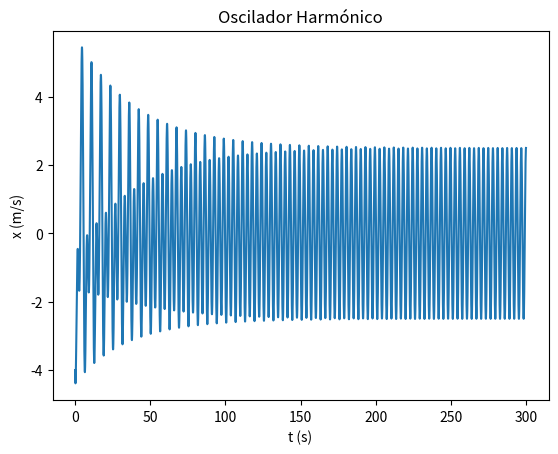

Write Python code to recreate this figure.
#d) Calcule a amplitude do movimento e o seu período no regime estacionário, usando
#os resultados numéricos calculados na alínea anterior.

import matplotlib.pyplot as plt
import numpy as np

m = 1
k = 1
g=9.8

b=0.05 #kg
f=7.5
wf=2

t0 = 0
tf =300
dt = 0.0001

n = int((tf-t0)/dt)
t = np.linspace(t0,tf,n)

x = np.empty(n)
v = np.empty(n)
a = np.empty(n)

x[0] = -4
v[0] = -3

a[0] = (-k*x[0] - b * v[0] + f*np.cos(wf*t[0]))/m

for i in range(n-1):   
    a[i+1] = (-k*x[i] - b * v[i] + f*np.cos(wf*t[i]))/m
    v[i+1] = v[i] +a[i+1]*dt 
    x[i+1] = x[i] +v[i+1]*dt
    
arrayMaximos = []
temposMax = []

for i in range(n-1):
    
    if (t[i]>150 and x[i-1]<x[i]>x[i+1] and i>0 ): 
        arrayMaximos.append(x[i])
        temposMax.append(t[i])
        
periodos = []

for i in range(len(temposMax)-1):
    periodos.append(temposMax[i+1] - temposMax[i])


amplitude = sum(arrayMaximos)/len(arrayMaximos)

periodoMedia = sum(periodos)/len(periodos)

print("A amplitude média é {:.3f} m".format(amplitude))
print("O periodo médio é {:.3f} s".format(periodoMedia))    

plt.plot(t,x)
plt.xlabel("t (s)")
plt.ylabel("x (m/s)")
plt.title("Oscilador Harmónico")
plt.show()